Dataset: hospital_1 (GitHub, fahadjamil567/Gastric_Cancer-Model). Classes: ADI, DEB, LYM, MUC, MUS, NOR, STR, TUM.

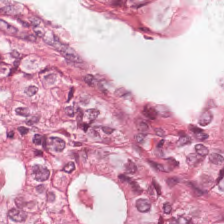
Label: STR

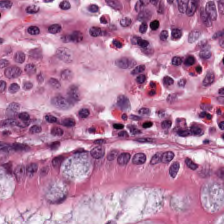
Label: NOR

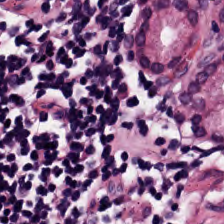
Label: LYM

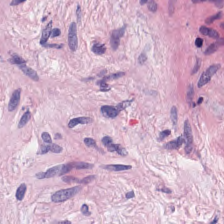
Label: MUS

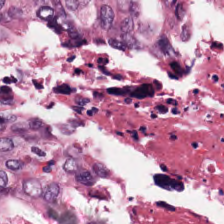
Label: DEB

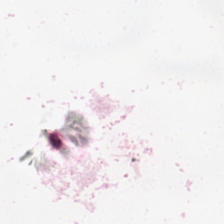
Label: MUC
